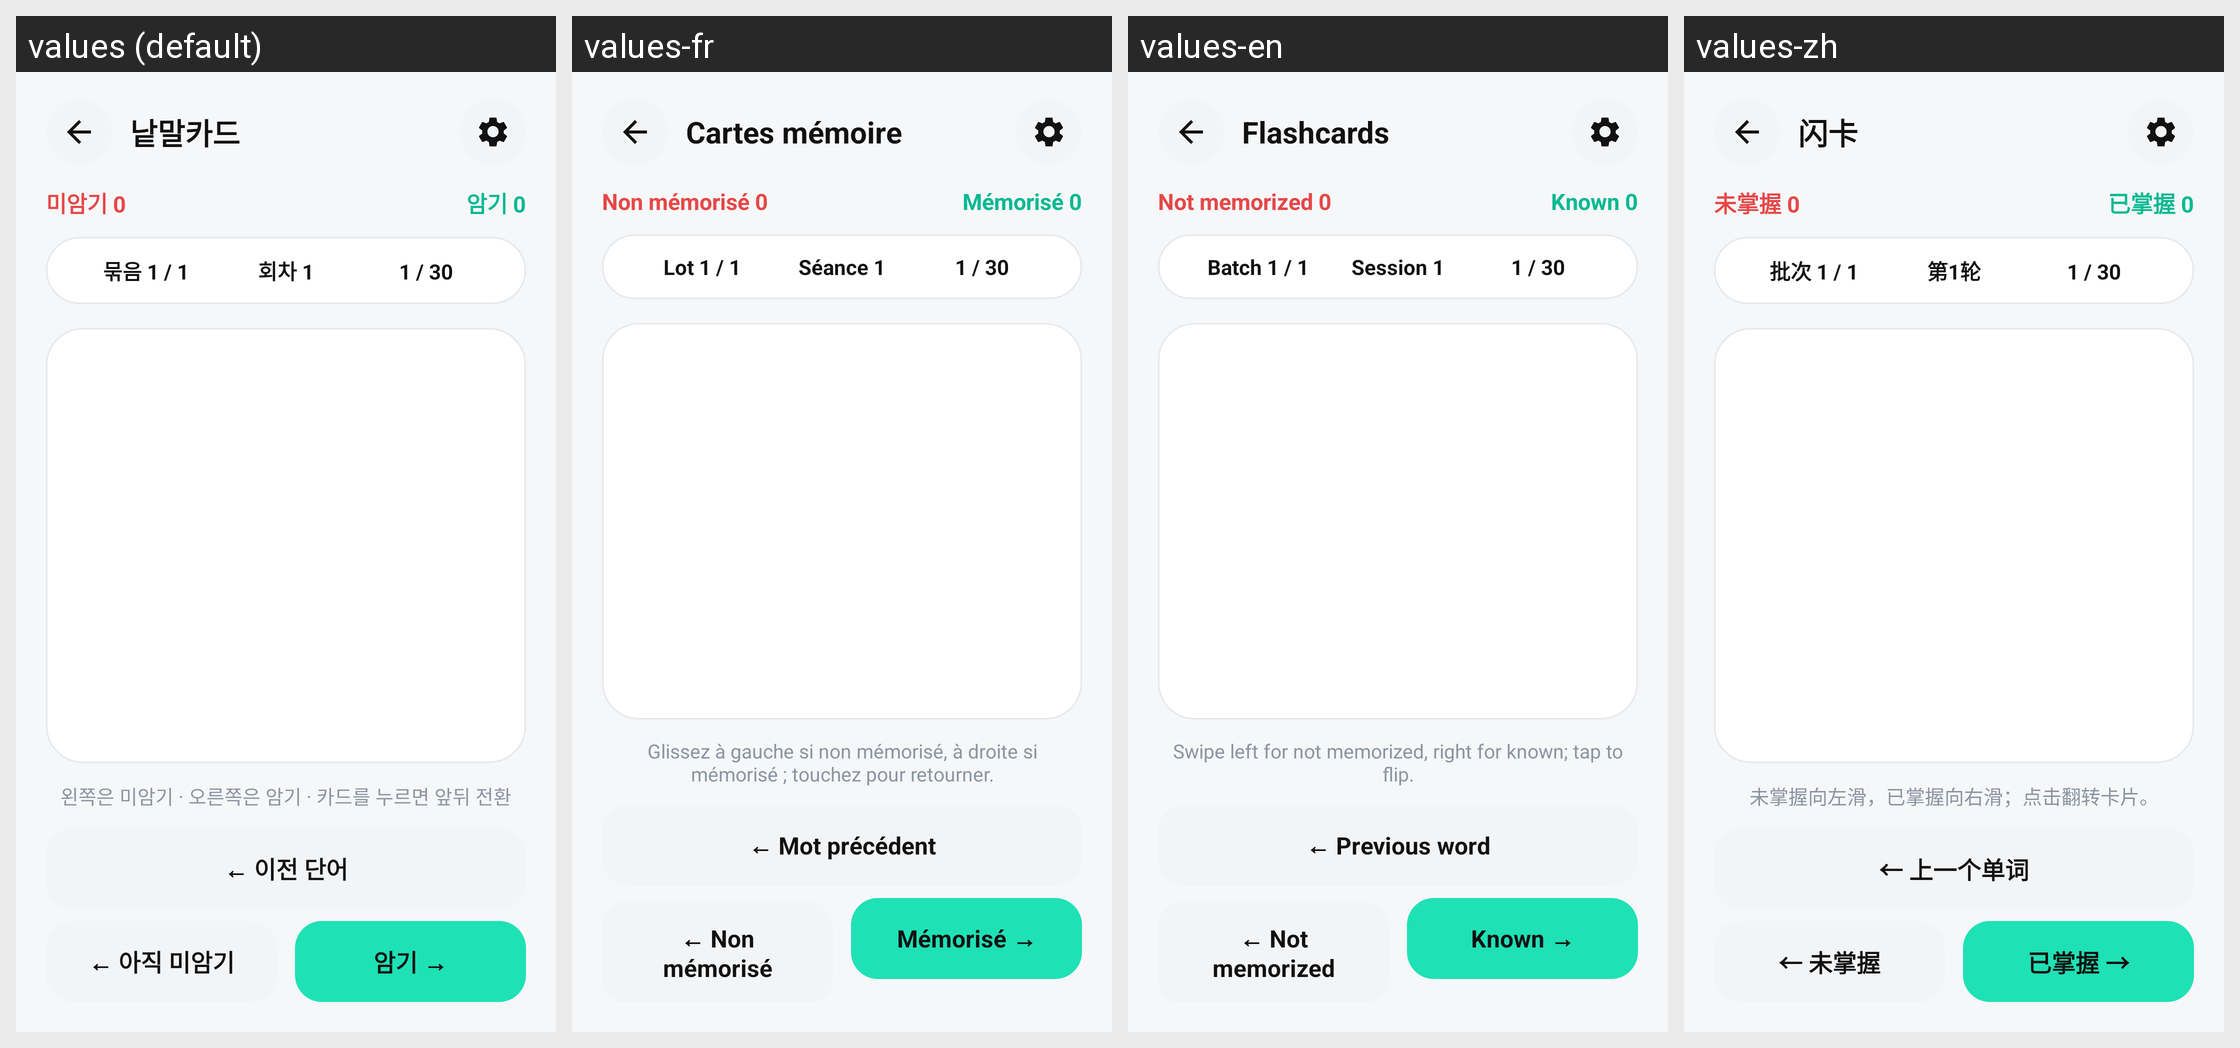

Locale-by-locale string values for the Android screen shown in this grid:
Android screen res/layout/activity_flashcard.xml rendered under 4 locales, left to right: values (default), values-fr, values-en, values-zh. Device: Nexus 5 (rendered at 1080×1920; each locale shown at half size, 540×960, under a caption strip naming it); theme AppTheme.
Other locales in the repository, not shown: values-es, values-ja, values-vi.
Strings drawn on this screen, with the default value and each locale's value (text and hints the layout hard-codes, and strings that could not be matched under every locale, appear in the picture but are not listed):

ui_0c05149c1c40
  values: 낱말카드
  values-fr: Cartes mémoire
  values-en: Flashcards
  values-zh: 闪卡

ui_6687c3205261
  values: 미암기 0
  values-fr: Non mémorisé 0
  values-en: Not memorized 0
  values-zh: 未掌握 0

ui_f1c4f476688c
  values: 암기 0
  values-fr: Mémorisé 0
  values-en: Known 0
  values-zh: 已掌握 0

ui_3fb6e4e49cb0
  values: 묶음 1 / 1
  values-fr: Lot 1 / 1
  values-en: Batch 1 / 1
  values-zh: 批次 1 / 1

ui_b11b07333105
  values: 회차 1
  values-fr: Séance 1
  values-en: Session 1
  values-zh: 第1轮

ui_04b8298b313e
  values: 왼쪽은 미암기 · 오른쪽은 암기 · 카드를 누르면 앞뒤 전환
  values-fr: Glissez à gauche si non mémorisé, à droite si mémorisé ; touchez pour retourner.
  values-en: Swipe left for not memorized, right for known; tap to flip.
  values-zh: 未掌握向左滑，已掌握向右滑；点击翻转卡片。

ui_2cc1630151f4
  values: ← 이전 단어
  values-fr: ← Mot précédent
  values-en: ← Previous word
  values-zh: ← 上一个单词

ui_a147b5b86934
  values: ← 아직 미암기
  values-fr: ← Non mémorisé
  values-en: ← Not memorized
  values-zh: ← 未掌握

ui_3a7c41b2d165
  values: 암기 →
  values-fr: Mémorisé →
  values-en: Known →
  values-zh: 已掌握 →
